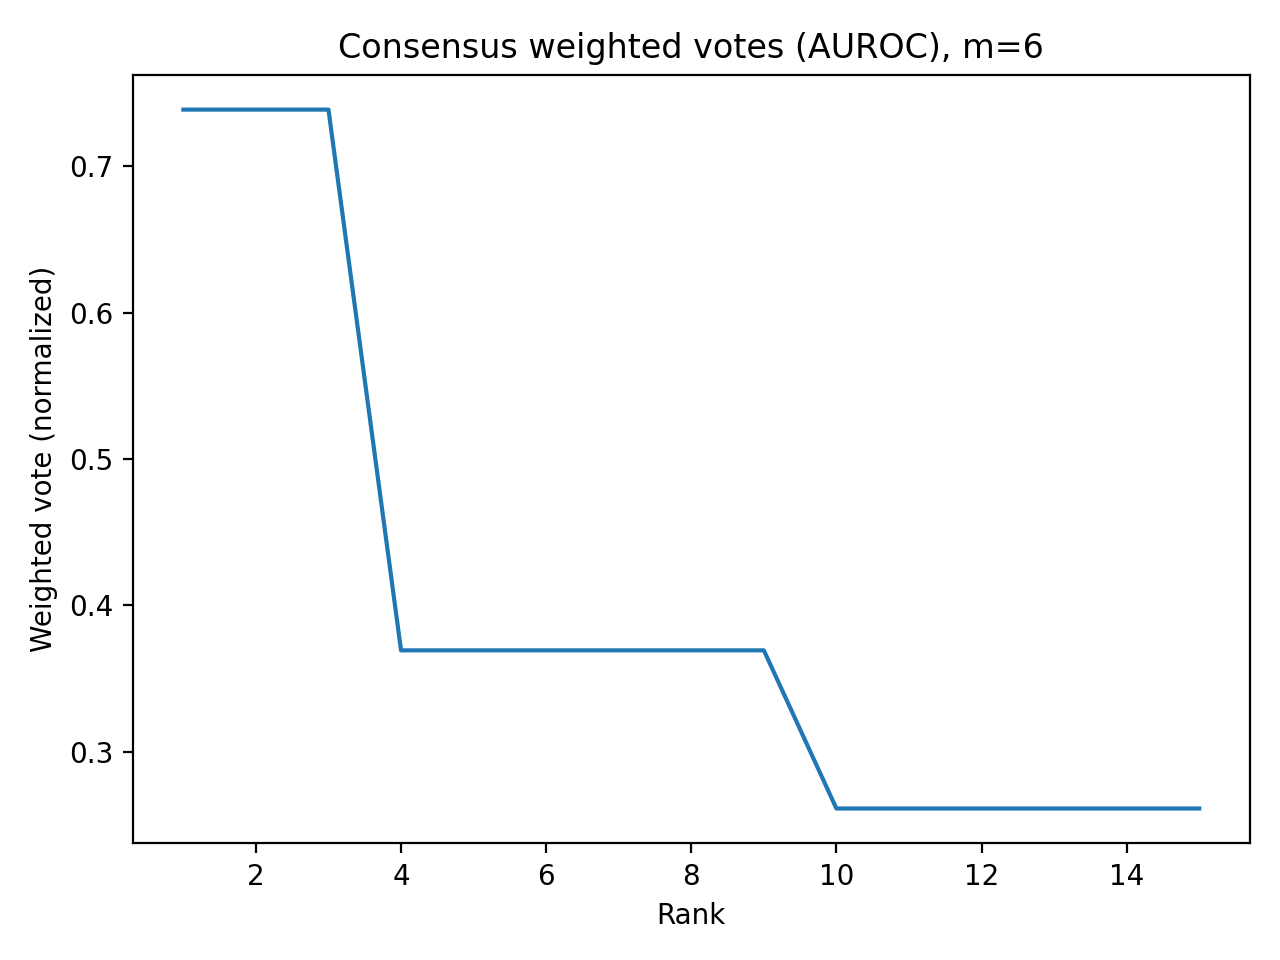

The file beside this chart, header and first rows:
gene, rank, weighted_vote, mean, sd, n_folds, sign_pos_frac, sign_neg_frac, sign_zero_frac, sign_stable
LOC111102778, 1, 0.7387, 1.29, 0.8445, 2, 1.0, 0.0, 0.0, True
LOC111128352, 2, 0.7387, 5.062, 2.445, 2, 1.0, 0.0, 0.0, True
LOC111103896, 3, 0.7387, 4.148, 3.859, 2, 1.0, 0.0, 0.0, True
LOC111100483, 4, 0.3693, -0.9573, , 1, 0.0, 1.0, 0.0, True
LOC111133512, 5, 0.3693, 24.05, , 1, 1.0, 0.0, 0.0, True
LOC111101829, 6, 0.3693, 7.107, , 1, 1.0, 0.0, 0.0, True
LOC111131490, 7, 0.3693, 29.73, , 1, 1.0, 0.0, 0.0, True
LOC111099596, 8, 0.3693, 2.531, , 1, 1.0, 0.0, 0.0, True
LOC111124800, 9, 0.3693, 1.263, , 1, 1.0, 0.0, 0.0, True
LOC111136229, 10, 0.2613, 1.765, , 1, 1.0, 0.0, 0.0, True
LOC111121995, 11, 0.2613, 1.659, , 1, 1.0, 0.0, 0.0, True
LOC111110104, 12, 0.2613, 2.803, , 1, 1.0, 0.0, 0.0, True
LOC111131034, 13, 0.2613, 3.599, , 1, 1.0, 0.0, 0.0, True
LOC111106307, 14, 0.2613, 2.022, , 1, 1.0, 0.0, 0.0, True
LOC111120183, 15, 0.2613, 2.395, , 1, 1.0, 0.0, 0.0, True
